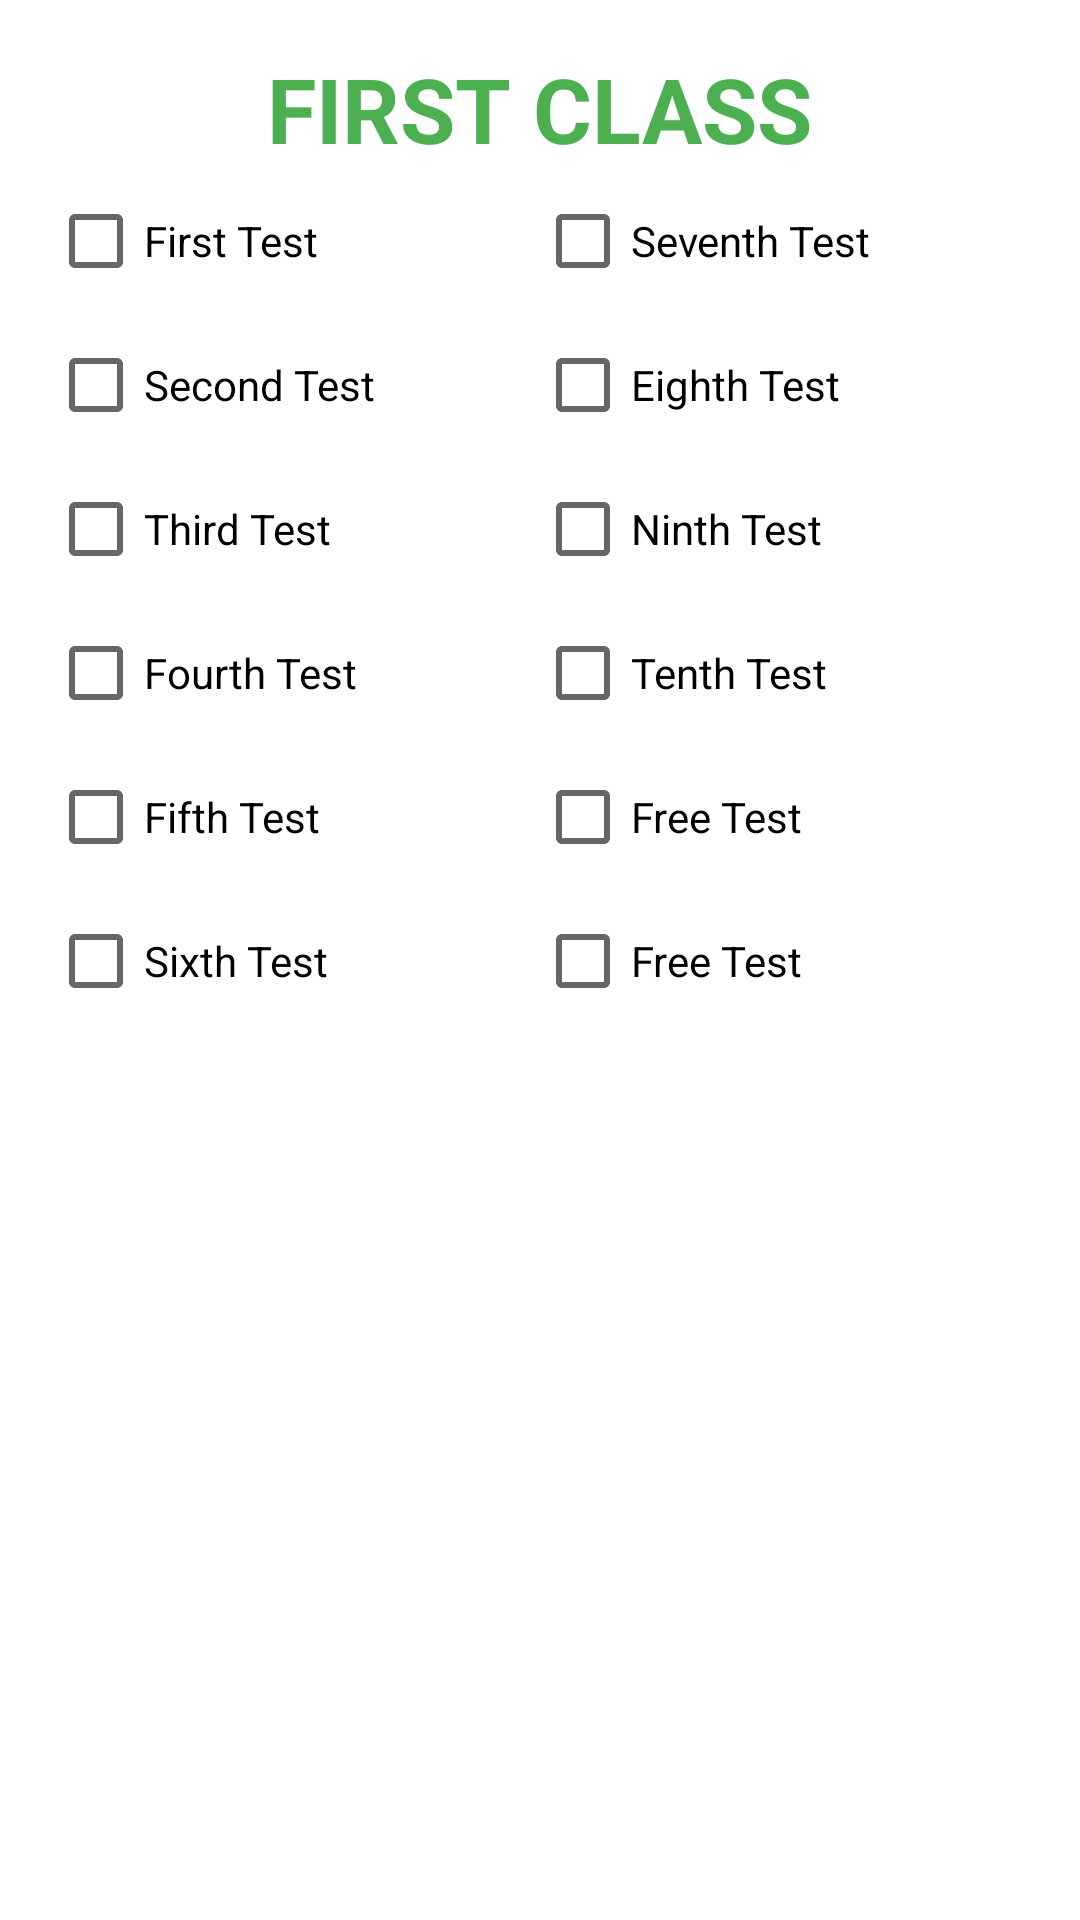

This screen was rendered from an Android layout file. Write that file and the resources it references.
<!-- AndroidManifest.xml: application theme Base.Theme.Reparto -->
<!-- res/layout/fragment_first_class.xml -->
<?xml version="1.0" encoding="utf-8"?>
<RelativeLayout xmlns:android="http://schemas.android.com/apk/res/android"
    xmlns:tools="http://schemas.android.com/tools"
    android:layout_width="match_parent"
    android:layout_height="wrap_content"
    tools:context=".progressionFragment.FirstClassFragment"
    android:padding="16dp">

    <TextView
        android:layout_width="wrap_content"
        android:layout_height="wrap_content"
        android:text="@string/firstClass"
        android:textColor="?colorPrimary"
        android:textSize="30sp"
        android:textStyle="bold"
        android:layout_centerHorizontal="true"
        android:id="@+id/firstClassFragmentTitle"
        android:textAllCaps="true"
        />

    <LinearLayout
        android:layout_width="wrap_content"
        android:layout_height="wrap_content"
        android:layout_below="@id/firstClassFragmentTitle"

        android:layout_alignParentStart="true"
        android:layout_alignParentLeft="true"
        android:layout_alignParentEnd="true"
        android:layout_alignParentRight="true"
        android:layout_marginStart="0dp"
        android:layout_marginLeft="0dp">

        <RelativeLayout
            android:layout_width="wrap_content"
            android:layout_height="wrap_content"
            android:layout_weight="1">

            <CheckBox
                android:id="@+id/firstFirstTest"
                android:layout_width="wrap_content"
                android:layout_height="wrap_content"
                android:text="@string/firstTest" />

            <CheckBox
                android:id="@+id/firstSecondTest"
                android:layout_width="wrap_content"
                android:layout_height="wrap_content"
                android:layout_below="@id/firstFirstTest"
                android:text="@string/secondTest" />

            <CheckBox
                android:id="@+id/firstThirdTest"
                android:layout_width="wrap_content"
                android:layout_height="wrap_content"
                android:layout_below="@id/firstSecondTest"
                android:text="@string/thirdTest" />

            <CheckBox
                android:id="@+id/firstFourthTest"
                android:layout_width="wrap_content"
                android:layout_height="wrap_content"
                android:layout_below="@id/firstThirdTest"
                android:text="@string/fourthTest" />

            <CheckBox
                android:id="@+id/firstFifthTest"
                android:layout_width="wrap_content"
                android:layout_height="wrap_content"
                android:layout_below="@id/firstFourthTest"
                android:text="@string/fifthTest" />
            <CheckBox
                android:id="@+id/firstSixthTest"
                android:layout_width="wrap_content"
                android:layout_height="wrap_content"
                android:text="@string/sixthTest"
                android:layout_below="@id/firstFifthTest"/>


        </RelativeLayout>

        <RelativeLayout
            android:layout_width="wrap_content"
            android:layout_height="wrap_content"
            android:layout_weight="1">
            <CheckBox
                android:id="@+id/firstSeventhTest"
                android:layout_width="wrap_content"
                android:layout_height="wrap_content"
                android:text="@string/seventhTest" />

            <CheckBox
                android:id="@+id/firstEighthTest"
                android:layout_width="wrap_content"
                android:layout_height="wrap_content"
                android:layout_below="@id/firstSeventhTest"
                android:text="@string/eighthTest" />

            <CheckBox
                android:id="@+id/firstNinthTest"
                android:layout_width="wrap_content"
                android:layout_height="wrap_content"
                android:layout_below="@id/firstEighthTest"
                android:text="@string/ninthTest" />

            <CheckBox
                android:id="@+id/firstTenthTest"
                android:layout_width="wrap_content"
                android:layout_height="wrap_content"
                android:layout_below="@id/firstNinthTest"
                android:text="@string/tenthTest" />
            <CheckBox
                android:id="@+id/firstEleventhTest"
                android:layout_width="wrap_content"
                android:layout_height="wrap_content"
                android:layout_below="@id/firstTenthTest"
                android:text="@string/freeTest" />

            <CheckBox
                android:id="@+id/firstTwelfthTest"
                android:layout_width="wrap_content"
                android:layout_height="wrap_content"
                android:layout_below="@id/firstEleventhTest"
                android:text="@string/freeTest" />





        </RelativeLayout>


    </LinearLayout>




</RelativeLayout>
<!-- resources referenced by this layout -->
<resources>
  <string name="eighthTest">Eighth Test</string>
  <string name="fifthTest">Fifth Test</string>
  <string name="firstClass">First Class</string>
  <string name="firstTest">First Test</string>
  <string name="fourthTest">Fourth Test</string>
  <string name="freeTest">Free Test</string>
  <string name="ninthTest">Ninth Test</string>
  <string name="secondTest">Second Test</string>
  <string name="seventhTest">Seventh Test</string>
  <string name="sixthTest">Sixth Test</string>
  <string name="tenthTest">Tenth Test</string>
  <string name="thirdTest">Third Test</string>
  <color name="purple_500">#4CAF50</color>
  <color name="purple_700">#388E3C</color>
  <color name="green_200">#EF9A9A</color>
  <color name="green_500">#F44336</color>
  <color name="white_50">#ffffff</color>
  <color name="red_600">#FB8C00</color>
  <color name="black_900">#000000</color>
  <!-- drawable ic_clear (drawable-anydpi) -->
  <vector xmlns:android="http://schemas.android.com/apk/res/android"
      android:width="24dp"
      android:height="24dp"
      android:viewportWidth="24"
      android:viewportHeight="24"
      android:tint="#1C1C1C"
      android:alpha="0.8">
    <path
        android:fillColor="@android:color/white"
        android:pathData="M19,6.41L17.59,5 12,10.59 6.41,5 5,6.41 10.59,12 5,17.59 6.41,19 12,13.41 17.59,19 19,17.59 13.41,12z"/>
  </vector>
</resources>
